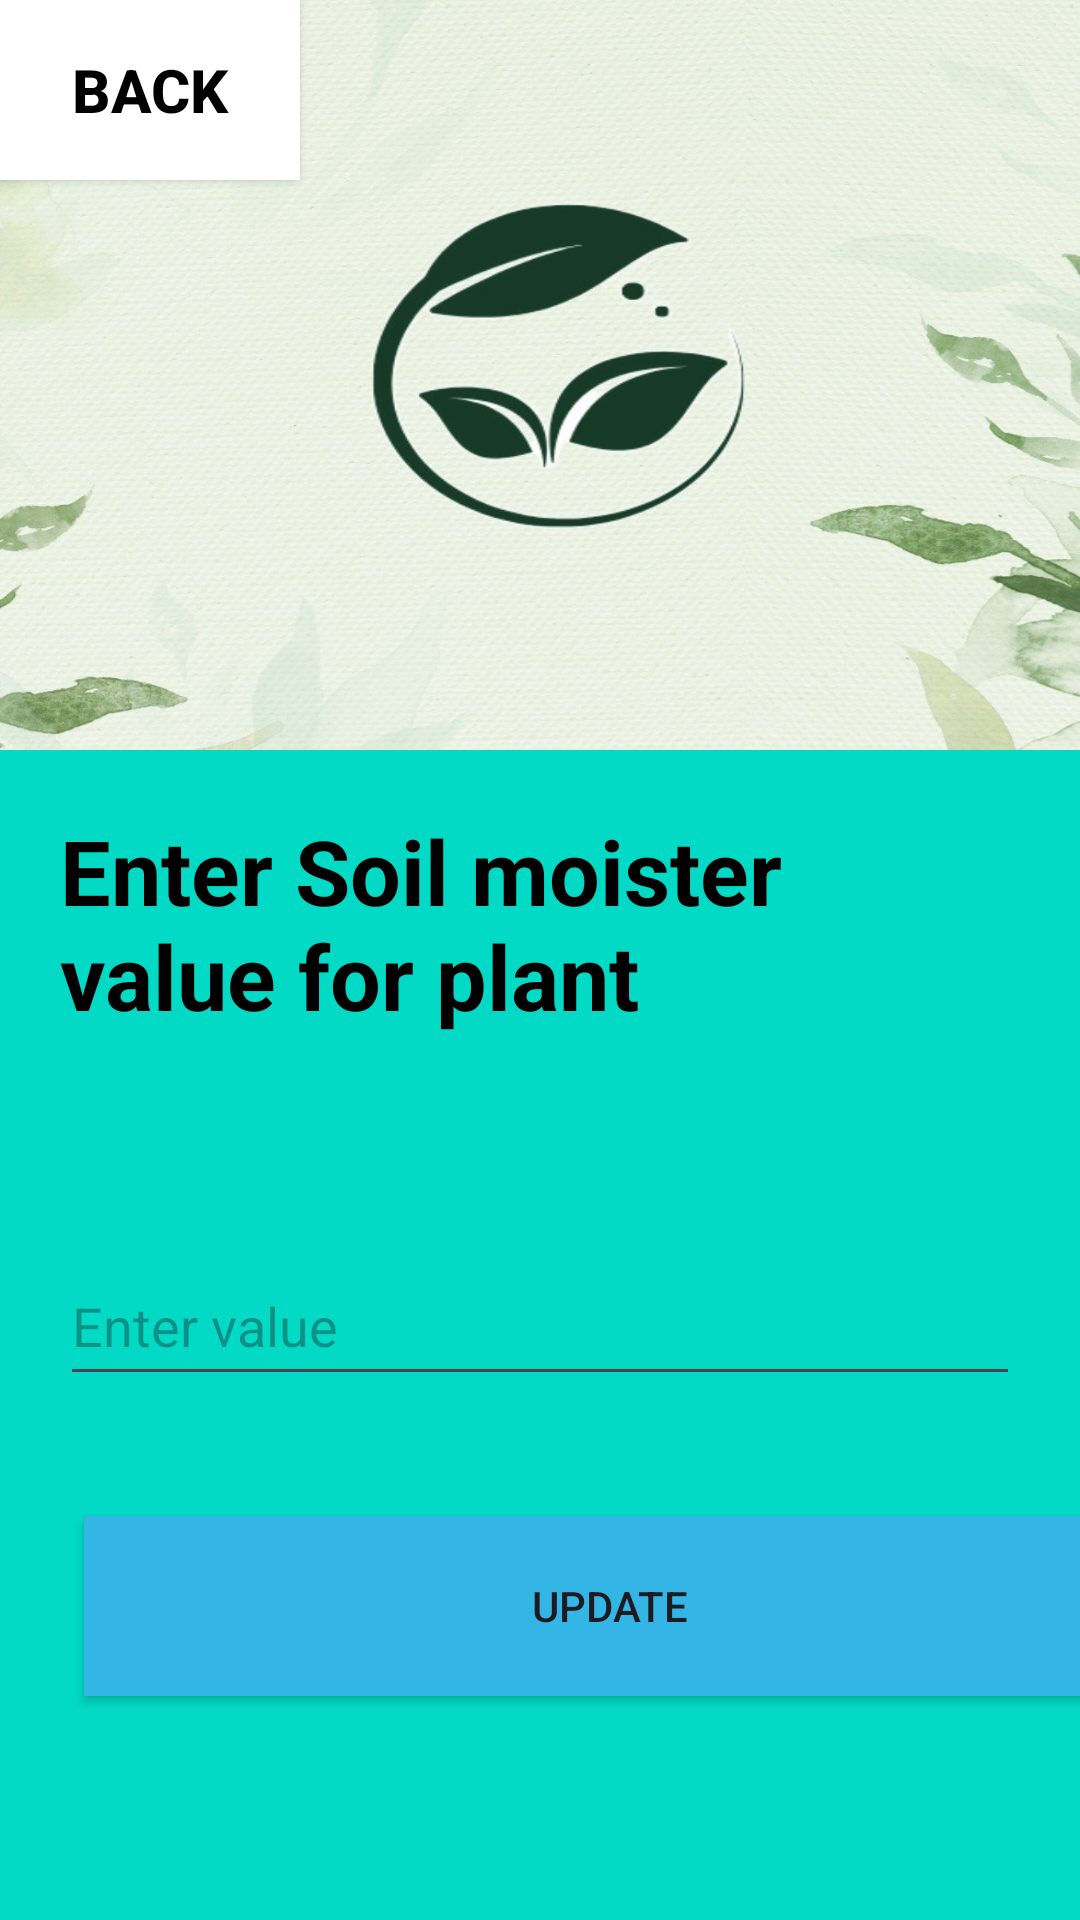

Layout XML and referenced resources for this Android screen:
<!-- AndroidManifest.xml: application theme Theme.Material3.Light -->
<!-- res/layout/activity_cloud_sync.xml -->
<?xml version="1.0" encoding="utf-8"?>
<RelativeLayout xmlns:android="http://schemas.android.com/apk/res/android"
    xmlns:app="http://schemas.android.com/apk/res-auto"
    xmlns:tools="http://schemas.android.com/tools"
    android:layout_width="match_parent"
    android:layout_height="match_parent"
    android:padding="0dp"
    tools:context=".CloudSync">


    <LinearLayout
        android:layout_width="match_parent"
        android:layout_height="match_parent"
        android:background="@drawable/cut_card_backgroud2"
        android:orientation="vertical"
        android:id="@+id/background02">
        <LinearLayout
            android:layout_width="match_parent"
            android:layout_height="250dp"
            android:background="@drawable/final0"
            android:orientation="vertical"
            android:id="@+id/background01">
            <Button
                android:id="@+id/backCloud"
                android:layout_width="100dp"
                android:layout_height="60dp"
                android:text="Back"
                android:textColor="@color/black"
                android:textStyle="bold"
                android:textSize="20dp"
                android:background="@color/white"
                />
        </LinearLayout>
        <TextView
            android:layout_width="wrap_content"
            android:layout_height="wrap_content"
            android:text="Enter Soil moister value for plant"
            android:textStyle="bold"
            android:textColor="@color/black"
            android:textSize="30dp"
            android:layout_marginBottom="50dp"
            android:padding="20dp"

            />

        <EditText
            android:id="@+id/valueEditTextS1"
            android:layout_width="match_parent"
            android:layout_height="50dp"
            android:hint="Enter value"
            android:textColor="@color/black"
            android:layout_marginLeft="20dp"
            android:layout_marginRight="20dp"/>

        <Button
            android:id="@+id/updateButtonS2"
            android:layout_width="350dp"
            android:layout_height="60dp"
            android:layout_below="@id/valueEditTextS1"
            android:layout_centerHorizontal="true"
            android:layout_marginLeft="28dp"
            android:layout_marginTop="40dp"
            android:layout_marginRight="25dp"
            android:text="Update"
            android:background="@android:color/holo_blue_light"
            />

        <TextView
            android:id="@+id/outputTextViewS2"
            android:layout_width="wrap_content"
            android:layout_height="wrap_content"
            android:layout_centerHorizontal="true"
            android:layout_below="@id/updateButtonS2"
            android:layout_marginTop="16dp"
            android:text=""
            android:textColor="@color/black"
            android:textStyle="bold"
            android:padding="20dp"
            android:textSize="20dp" />
    </LinearLayout>

</RelativeLayout>
<!-- resources referenced by this layout -->
<resources>
  <!-- drawable cut_card_backgroud2 (drawable) -->
  <?xml version="1.0" encoding="utf-8"?>
  
  <shape xmlns:android="http://schemas.android.com/apk/res/android" android:shape="rectangle">
      <solid android:color="@color/teal_200"/>
      <corners android:topLeftRadius="100dp"
           android:topRightRadius="0dp"/>
  
  </shape>
  <!-- drawable final0: jpg bitmap (drawable, 122073 bytes) -->
  <!-- not gathered from this repository: default colours our renderer supplied (Android Studio template values) -->
  <color name="teal_200">#FF03DAC5</color>
  <color name="black">#FF000000</color>
  <color name="white">#FFFFFFFF</color>
</resources>
